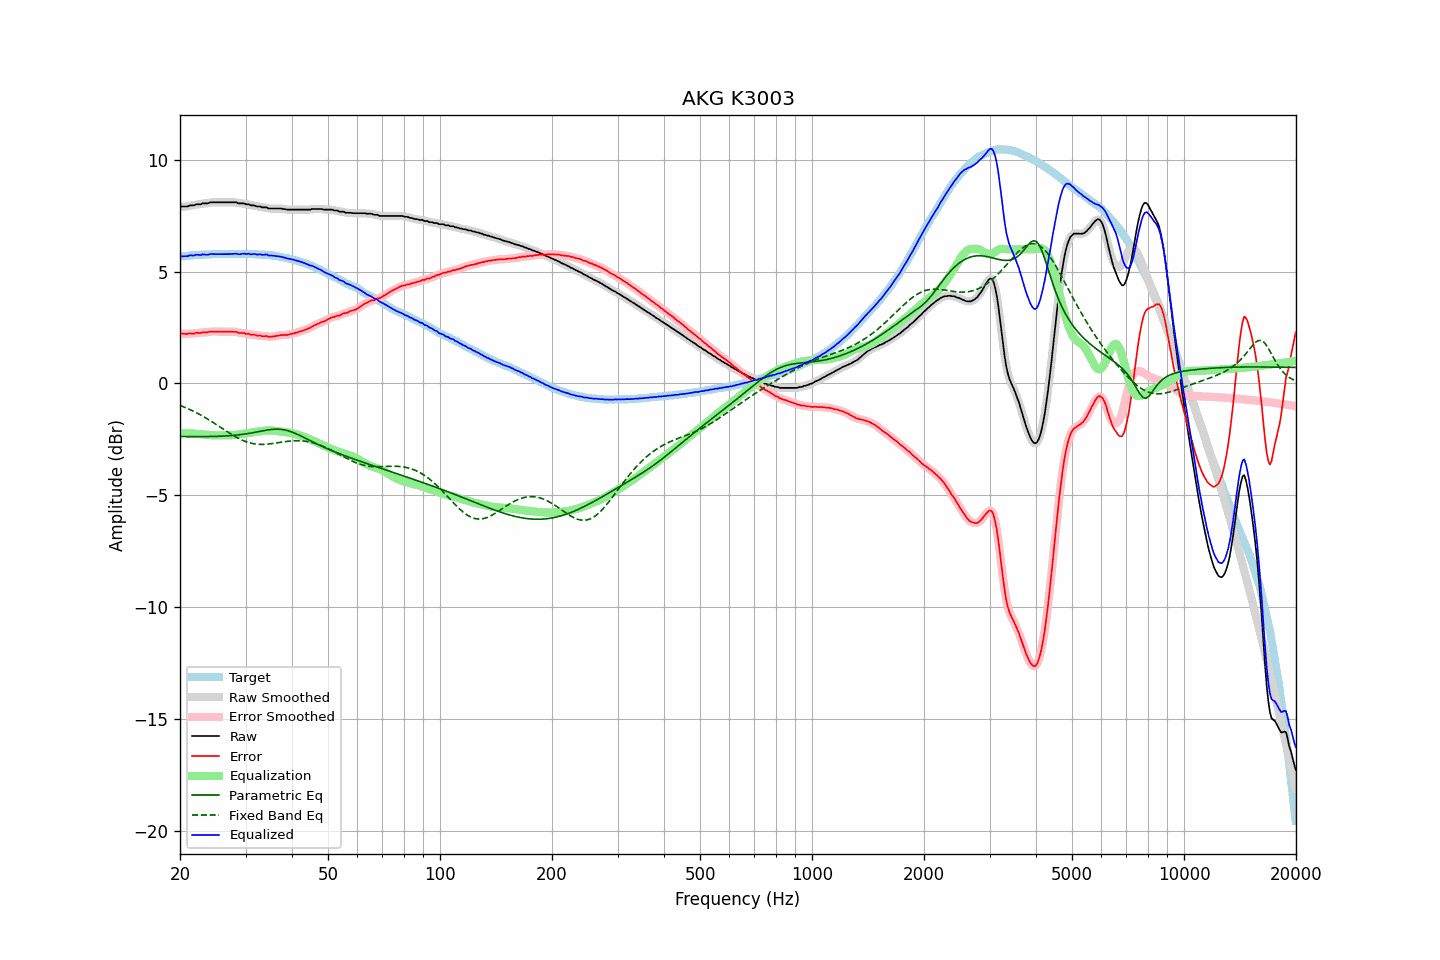

Data behind this chart, as committed beside it:
frequency, raw, error, smoothed, error_smoothed, equalization, parametric_eq, fixed_band_eq, equalized_raw, equalized_smoothed, target
20.00, 7.89, 2.23, 7.90, 2.24, -2.23, -2.37, -0.98, 5.66, 5.67, 5.67
20.20, 7.91, 2.24, 7.90, 2.23, -2.23, -2.37, -1.01, 5.69, 5.68, 5.68
20.40, 7.91, 2.23, 7.91, 2.22, -2.23, -2.37, -1.04, 5.69, 5.68, 5.69
20.61, 7.91, 2.22, 7.91, 2.22, -2.23, -2.37, -1.07, 5.69, 5.69, 5.69
20.81, 7.91, 2.22, 7.92, 2.22, -2.23, -2.37, -1.10, 5.69, 5.69, 5.69
21.02, 7.92, 2.22, 7.93, 2.23, -2.23, -2.37, -1.13, 5.70, 5.71, 5.70
21.23, 7.96, 2.25, 7.95, 2.23, -2.23, -2.37, -1.16, 5.73, 5.72, 5.71
21.44, 7.96, 2.23, 7.96, 2.23, -2.23, -2.38, -1.20, 5.73, 5.73, 5.73
21.66, 7.96, 2.23, 7.97, 2.24, -2.24, -2.38, -1.23, 5.72, 5.73, 5.73
21.87, 7.97, 2.23, 7.98, 2.24, -2.25, -2.38, -1.27, 5.73, 5.74, 5.74
22.09, 8.01, 2.27, 8.00, 2.26, -2.25, -2.38, -1.30, 5.76, 5.75, 5.74
22.31, 8.01, 2.26, 8.01, 2.26, -2.26, -2.38, -1.34, 5.76, 5.75, 5.75
22.54, 8.01, 2.26, 8.02, 2.27, -2.26, -2.38, -1.38, 5.75, 5.76, 5.75
22.76, 8.01, 2.25, 8.03, 2.27, -2.27, -2.38, -1.42, 5.74, 5.76, 5.76
22.99, 8.05, 2.29, 8.04, 2.28, -2.28, -2.38, -1.46, 5.77, 5.76, 5.76
23.22, 8.05, 2.29, 8.05, 2.29, -2.29, -2.37, -1.50, 5.77, 5.76, 5.76
23.45, 8.05, 2.28, 8.06, 2.29, -2.29, -2.37, -1.54, 5.76, 5.76, 5.77
23.69, 8.05, 2.29, 8.06, 2.29, -2.30, -2.37, -1.58, 5.75, 5.76, 5.77
23.92, 8.07, 2.31, 8.08, 2.30, -2.31, -2.37, -1.63, 5.77, 5.77, 5.77
24.16, 8.10, 2.33, 8.09, 2.32, -2.31, -2.37, -1.67, 5.79, 5.78, 5.78
24.40, 8.10, 2.32, 8.10, 2.32, -2.32, -2.37, -1.72, 5.79, 5.79, 5.79
24.65, 8.10, 2.32, 8.11, 2.32, -2.32, -2.37, -1.76, 5.79, 5.79, 5.79
24.89, 8.10, 2.32, 8.10, 2.32, -2.32, -2.37, -1.81, 5.78, 5.78, 5.78
25.14, 8.10, 2.32, 8.10, 2.32, -2.32, -2.36, -1.85, 5.78, 5.78, 5.78
25.39, 8.10, 2.32, 8.10, 2.32, -2.32, -2.36, -1.90, 5.78, 5.78, 5.78
25.65, 8.10, 2.32, 8.10, 2.32, -2.32, -2.36, -1.95, 5.78, 5.78, 5.78
25.91, 8.10, 2.32, 8.10, 2.32, -2.32, -2.35, -2.00, 5.79, 5.79, 5.78
26.16, 8.10, 2.31, 8.10, 2.32, -2.32, -2.35, -2.04, 5.79, 5.79, 5.79
26.43, 8.10, 2.31, 8.10, 2.31, -2.32, -2.35, -2.09, 5.79, 5.79, 5.79
26.69, 8.10, 2.32, 8.10, 2.31, -2.32, -2.34, -2.14, 5.78, 5.78, 5.79
26.96, 8.10, 2.32, 8.10, 2.32, -2.32, -2.34, -2.18, 5.78, 5.78, 5.79
27.23, 8.10, 2.32, 8.10, 2.32, -2.32, -2.33, -2.23, 5.79, 5.79, 5.79
27.50, 8.10, 2.32, 8.10, 2.31, -2.31, -2.33, -2.27, 5.79, 5.79, 5.79
27.77, 8.10, 2.31, 8.11, 2.32, -2.31, -2.32, -2.32, 5.80, 5.80, 5.79
28.05, 8.10, 2.31, 8.10, 2.31, -2.30, -2.32, -2.36, 5.80, 5.80, 5.79
28.33, 8.10, 2.31, 8.09, 2.30, -2.29, -2.31, -2.40, 5.81, 5.80, 5.79
28.62, 8.06, 2.27, 8.07, 2.28, -2.29, -2.30, -2.44, 5.78, 5.79, 5.79
28.90, 8.05, 2.25, 8.06, 2.26, -2.27, -2.29, -2.48, 5.78, 5.78, 5.80
29.19, 8.05, 2.26, 8.05, 2.26, -2.26, -2.28, -2.51, 5.79, 5.79, 5.80
29.48, 8.05, 2.26, 8.05, 2.25, -2.25, -2.27, -2.54, 5.80, 5.80, 5.80
29.78, 8.05, 2.26, 8.04, 2.24, -2.24, -2.26, -2.57, 5.81, 5.80, 5.79
30.08, 8.01, 2.21, 8.03, 2.24, -2.23, -2.25, -2.60, 5.79, 5.80, 5.80
30.38, 8.01, 2.22, 8.01, 2.22, -2.22, -2.24, -2.63, 5.80, 5.80, 5.79
30.68, 8.01, 2.22, 7.99, 2.20, -2.21, -2.23, -2.65, 5.81, 5.79, 5.79
30.99, 7.96, 2.18, 7.98, 2.19, -2.20, -2.22, -2.67, 5.77, 5.79, 5.79
31.30, 7.96, 2.18, 7.97, 2.18, -2.18, -2.21, -2.68, 5.78, 5.78, 5.79
31.61, 7.96, 2.18, 7.95, 2.17, -2.17, -2.19, -2.70, 5.79, 5.78, 5.78
31.93, 7.94, 2.17, 7.94, 2.16, -2.16, -2.18, -2.71, 5.78, 5.78, 5.77
32.24, 7.91, 2.13, 7.93, 2.15, -2.15, -2.17, -2.72, 5.76, 5.78, 5.78
32.57, 7.91, 2.15, 7.91, 2.14, -2.14, -2.15, -2.72, 5.77, 5.77, 5.77
32.89, 7.91, 2.15, 7.90, 2.13, -2.13, -2.14, -2.73, 5.78, 5.76, 5.77
33.22, 7.87, 2.11, 7.89, 2.12, -2.12, -2.12, -2.73, 5.75, 5.76, 5.76
33.55, 7.87, 2.11, 7.88, 2.12, -2.12, -2.11, -2.72, 5.76, 5.76, 5.76
33.89, 7.87, 2.12, 7.87, 2.11, -2.11, -2.10, -2.72, 5.77, 5.76, 5.76
34.23, 7.87, 2.13, 7.86, 2.11, -2.10, -2.09, -2.72, 5.77, 5.75, 5.75
34.57, 7.82, 2.08, 7.84, 2.10, -2.10, -2.07, -2.71, 5.72, 5.74, 5.74
34.92, 7.82, 2.09, 7.83, 2.09, -2.10, -2.06, -2.70, 5.72, 5.73, 5.73
35.27, 7.82, 2.09, 7.82, 2.09, -2.10, -2.06, -2.69, 5.72, 5.72, 5.74
35.62, 7.82, 2.11, 7.82, 2.10, -2.11, -2.05, -2.68, 5.71, 5.71, 5.71
35.97, 7.82, 2.11, 7.82, 2.11, -2.12, -2.05, -2.67, 5.71, 5.71, 5.71
... 635 more rows
